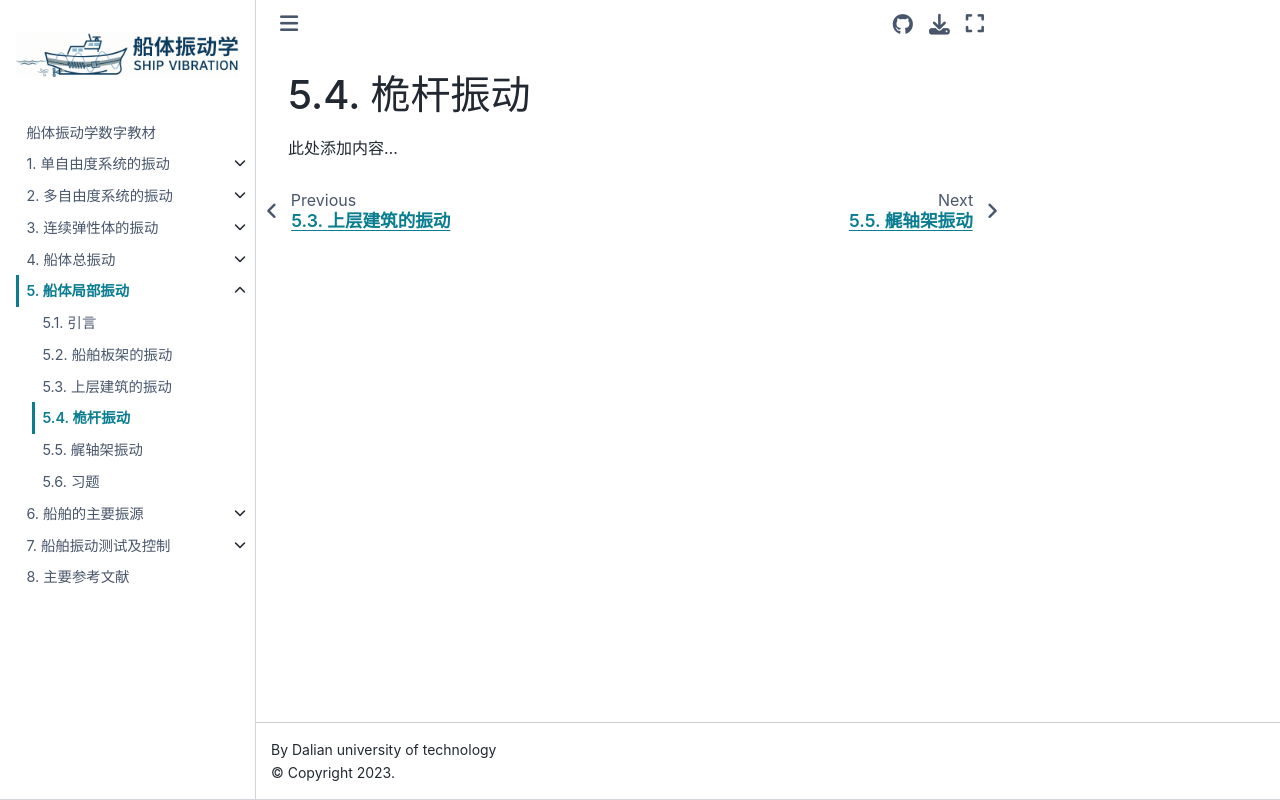

repository: Del-City/vibration_mechanics_book · page: ch05/5.4.html · generator: jekyll

# 桅杆振动

此处添加内容...
